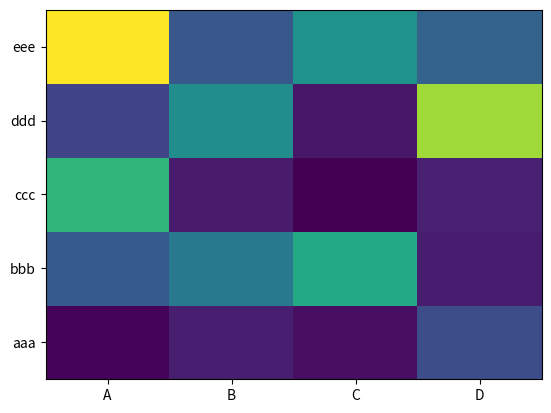

Write Python code to recreate this figure.
import numpy as np 
from pandas import *

Index= ['aaa','bbb','ccc','ddd','eee']
Cols = ['A', 'B', 'C','D']
df = DataFrame(abs(np.random.randn(5, 4)), index= Index, columns=Cols)

print(df)


import numpy as np 
from pandas import DataFrame
import matplotlib.pyplot as plt



plt.pcolor(df)
plt.yticks(np.arange(0.5, len(df.index), 1), df.index)
plt.xticks(np.arange(0.5, len(df.columns), 1), df.columns)
plt.show()
